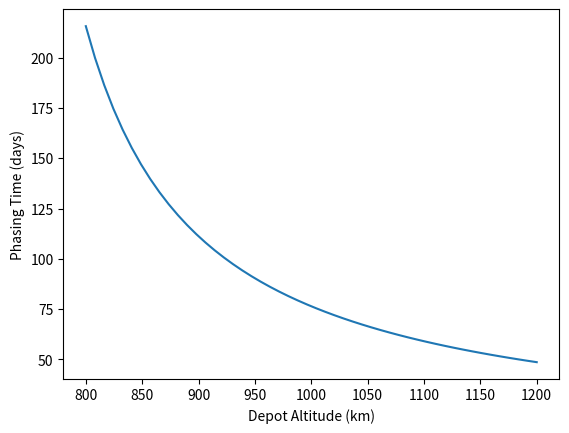

Here is the Python script that generated this plot:
import matplotlib.pyplot as plt
import numpy as np 


def raanrate(a):
        
    return -3/2 * np.sqrt((3.986e14)/(6.378e6 + a)**3) * ((1.08263*10**(-3)) * np.cos(np.radians(56)))/(1-0.001**2)**2 * (6.378e6/ (6.378e6 + a))**2


def raan_phasing_time(a_target, a_phasing, delta_raan_initial):
    """
    Calculate time needed to close a RAAN gap using J2
    
    Parameters:
    - a_target: target orbit altitude (m)
    - a_phasing: phasing orbit altitude (m)
    - delta_raan_initial: initial RAAN difference (degrees)
    
    Returns: time in days
    """
    # RAAN rates
    rate_target = raanrate(a_target)  # rad/s
    rate_phasing = raanrate(a_phasing)  # rad/s
    
    # Differential rate
    diff_rate = rate_phasing - rate_target  # rad/s
    
    # Time to close gap
    time_seconds = np.radians(delta_raan_initial) / diff_rate
    
    return time_seconds / 86400


a_target = 700e3

a_phasing = np.linspace(800,1200)*1e3


rp = []

for ap in a_phasing:
    print(raan_phasing_time(a_target,ap,40))

    rp.append(raan_phasing_time(a_target,ap,40))
        

plt.plot(a_phasing/1e3,rp)

plt.xlabel("Depot Altitude (km)")
plt.ylabel("Phasing Time (days)")

plt.show()


